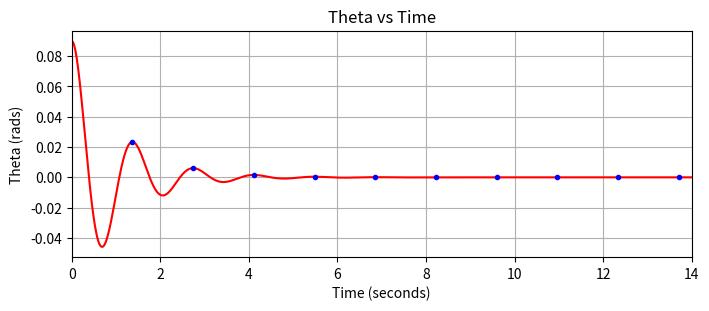

The matplotlib source for this figure:
#Simulated pendulum data collection and analysis
#Contributers: David Fricke and Nicolas Ragusa
#This code takes manually inputted pendulum lengths and simulates a pendulum of this length running
#and provides graphs of theta vs time, angular velocity vs time, and angular acceleration vs time
#as well as providing the period of oscillation

import numpy as np
import math
import matplotlib.pyplot as plt
import scipy.signal as sig
import csv

def update_system(acc,theta,w,time1,time2):     #position, velocity, and acceleration update below based on previous time step's data
    dt = time2-time1
    accNext = -9.8/l*(math.sin((theta)))-friction*w
    wNext = w+acc*dt
    thetaNext = theta+w*dt
    return thetaNext,wNext,accNext


# initial conditions
l = 0.447
theta = [.09]
w = [0]
acc = [-9.8/l*(math.sin(theta[0]))]
time = np.linspace(0,14,15000)
friction = 2


i = 1
while i < len(time):        # update position, velocity, and acceleration using previous values and time step
    thetaNext, wNext, accNext = update_system(acc[i-1], theta[i-1],w[i-1],time[i-1],time[i])
    theta.append(thetaNext)
    w.append(wNext)
    acc.append(accNext)
    i += 1
    
short_theta = np.array(theta[::20])             #finds peaks, filters out so only every 20th point is considered
short_time = time[::20]   
theta_pks, _ = sig.find_peaks(short_theta)
acc_pks, _ = sig.find_peaks(acc)

time_of_pks = short_time[theta_pks]             #makes x and y values so the peaks can be graphed
short_theta_pks = short_theta[theta_pks]

period = []
avg_period = []
average = 0

i = 1
while i < len(time_of_pks):                                 #filters out peaks that are too close together
    if abs(time_of_pks[i-1] - time_of_pks[i]) > .75:
        period.append(time_of_pks[i])
    i = i + 1
    
n = 1
while n < len(period):                              #finds time between peaks
    x = abs(period[n-1] - period[n])
    avg_period.append(x)
    n = n + 1

for item in avg_period:
    average += item
    
print('Average period:',round(average/len(avg_period),2),'sec')    #prints the average period of oscillation

plt.figure(figsize=(8,10))              #plots theta vs time, with peaks denoted in blue
plt.subplot(3,1,1)
plt.plot(short_time, short_theta, 'r-', time_of_pks, short_theta_pks, 'b.')
plt.xlabel('Time (seconds)')
plt.ylabel('Theta (rads)')
plt.title('Theta vs Time')
plt.xlim((0, 14))
plt.grid()
plt.show()

with open('pendulum_data_with_friction.csv', 'w', newline='') as fp:
    a = csv.writer(fp, delimiter=',')
    for i in range(len(short_time)):
        data = [short_time[i],short_theta[i]]
        a.writerow(data)

'''
plt.subplot(3,1,2)                  #plots angular velocity vs time
plt.plot(time, w, 'ro-') 
plt.xlabel('Time (seconds)')
plt.ylabel('Angular Velocity (rads/s)')
plt.title('Angular Velocity vs Time')
plt.xlim((0, 14))
plt.grid()


plt.subplot(3,1,3)                  #plots angular acceleration vs time
plt.plot(time, acc, 'ro-') 
plt.xlabel('Time (seconds)')
plt.ylabel('Angular Acceleration (rads/s^2)')
plt.title('Angular vs Time')
plt.xlim((0, 14))
plt.grid()
plt.tight_layout()
plt.show()
'''
